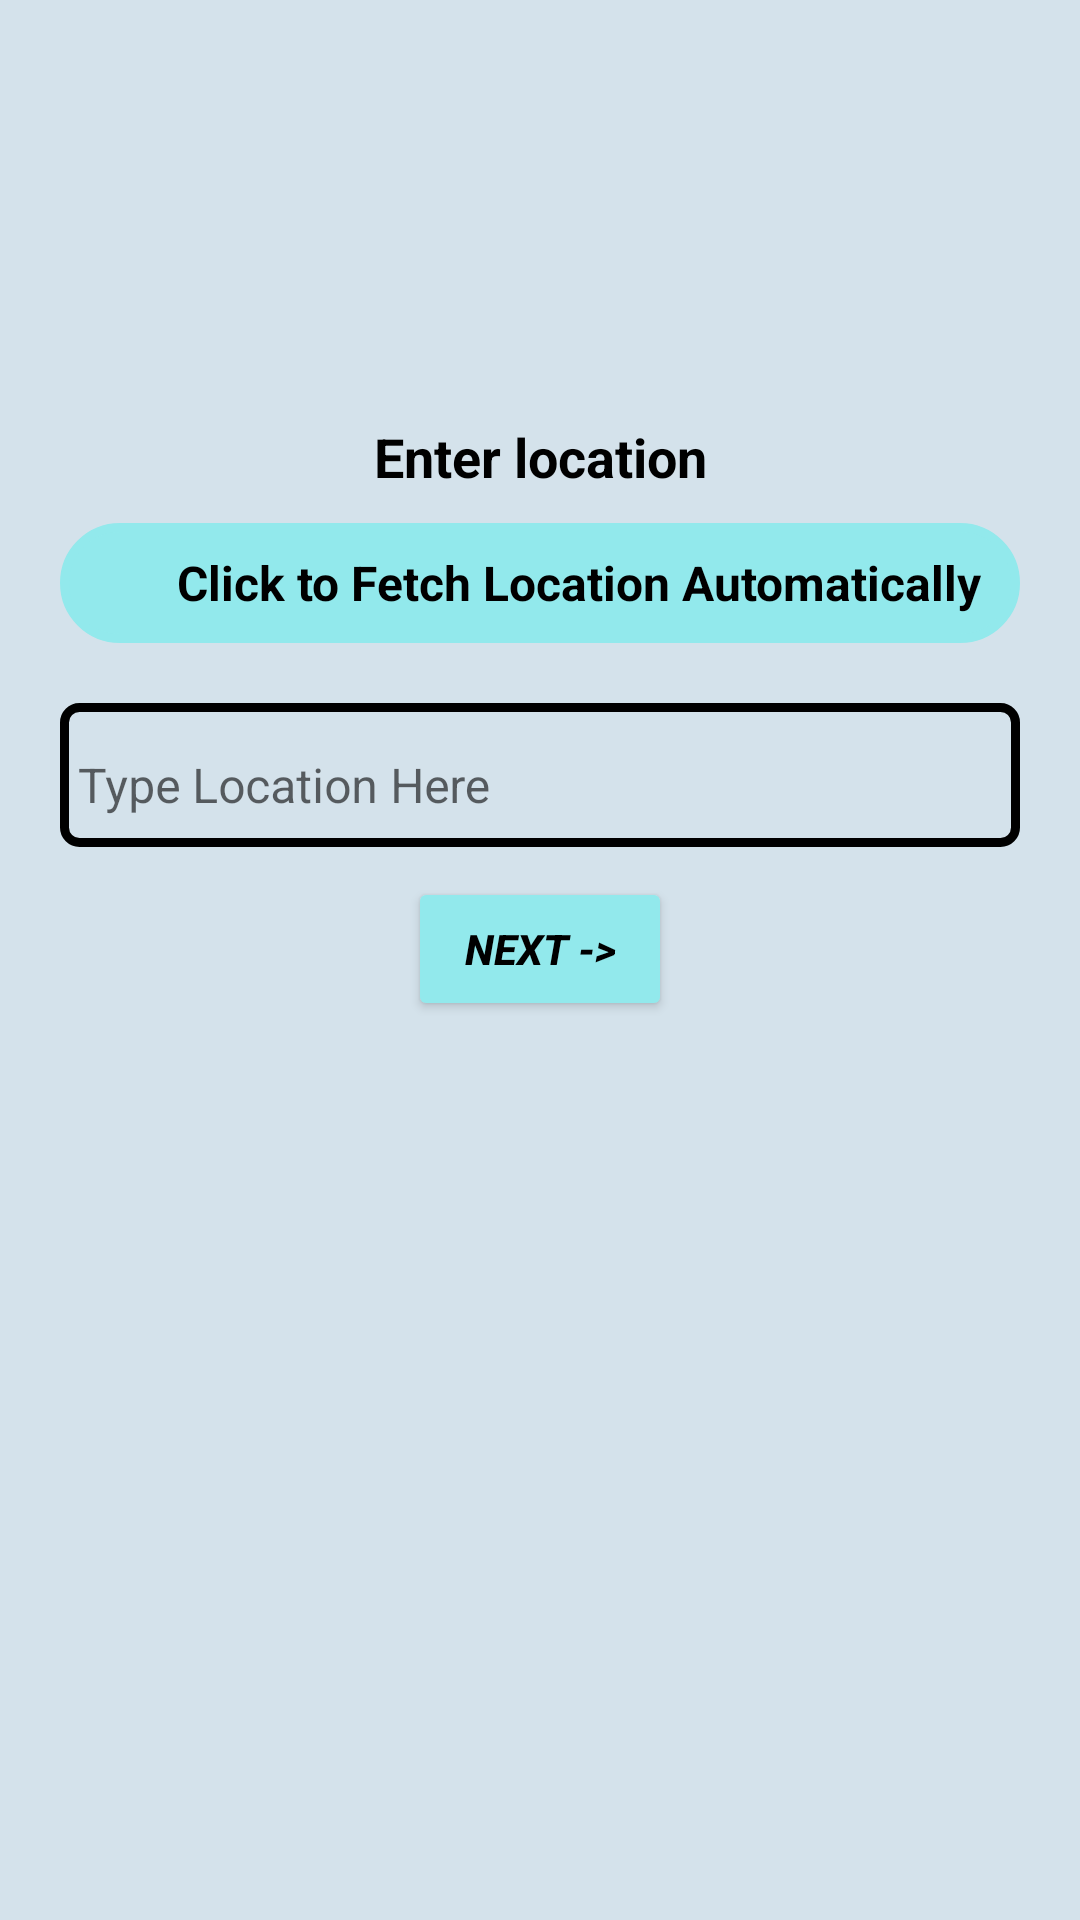

Write the Android layout XML for this screen, with the resource values it uses.
<!-- AndroidManifest.xml: application theme Theme.MaterialComponents.Light.NoActionBar -->
<!-- res/layout/fragment_add_location.xml -->
<?xml version="1.0" encoding="utf-8"?>
<FrameLayout xmlns:android="http://schemas.android.com/apk/res/android"
    xmlns:tools="http://schemas.android.com/tools"
    android:layout_width="match_parent"
    android:layout_height="match_parent"
    xmlns:app="http://schemas.android.com/apk/res-auto"
    tools:context=".fragment.AddLocationFragment"
    android:background="@color/creamGrey">

    <androidx.constraintlayout.widget.ConstraintLayout
        android:id="@+id/locationPage"
        android:layout_width="match_parent"
        android:layout_height="match_parent">


        <TextView
            android:id="@+id/tvLocation"
            android:layout_width="wrap_content"
            android:layout_height="wrap_content"
            android:text="@string/enter_location"
            android:textSize="18sp"
            android:textStyle="bold"
            android:textColor="@color/black"
            android:layout_marginTop="140dp"
            app:layout_constraintEnd_toEndOf="parent"
            app:layout_constraintStart_toStartOf="parent"
            app:layout_constraintTop_toTopOf="parent" />

        <LinearLayout
            android:id="@+id/llLocation"
            android:layout_width="match_parent"
            android:layout_height="40dp"
            android:weightSum="1"
            android:layout_marginTop="10dp"
            android:layout_marginStart="20dp"
            android:layout_marginEnd="20dp"
            android:background="@drawable/outline_box"
            android:backgroundTint="@color/seaGreen"
            app:layout_constraintEnd_toEndOf="parent"
            app:layout_constraintStart_toStartOf="parent"
            app:layout_constraintTop_toBottomOf="@+id/tvLocation"
            android:orientation="horizontal">

            <ImageView
                android:layout_width="0dp"
                android:layout_height="match_parent"
                android:layout_marginTop="2dp"
                android:layout_marginBottom="2dp"
                android:layout_weight="0.1"
                android:src="@drawable/add_location"
                android:layout_marginStart="2dp"/>

            <TextView
                android:layout_width="0dp"
                android:layout_height="match_parent"
                android:layout_weight="0.9"
                android:text="Click to Fetch Location Automatically"
                android:textSize="16sp"
                android:gravity="center_vertical"
                android:textColor="@color/black"
                android:textStyle="bold"
                android:layout_marginStart="4dp"/>

        </LinearLayout>

        <com.google.android.material.textfield.TextInputLayout
            android:id="@+id/textInputLayout"
            android:layout_width="0dp"
            android:layout_height="48dp"
            android:layout_marginTop="20dp"
            android:layout_marginStart="20dp"
            android:layout_marginEnd="20dp"
            android:hint="@string/type_location_here"
            android:theme="@style/ThemeOverlay.Material3"
            app:layout_constraintEnd_toEndOf="parent"
            app:layout_constraintStart_toStartOf="parent"
            app:layout_constraintTop_toBottomOf="@+id/llLocation"
            app:boxBackgroundMode="none"
            android:background="@drawable/outline_square_box">

            <com.google.android.material.textfield.MaterialAutoCompleteTextView
                android:id="@+id/tvLocationText"
                android:layout_width="match_parent"
                android:layout_height="wrap_content"
                android:textColor="@color/black"
                android:singleLine="true"
                android:textSize="16sp"
                android:padding="4dp"/>

        </com.google.android.material.textfield.TextInputLayout>


        <Button
            android:id="@+id/btnNext"
            android:layout_width="wrap_content"
            android:layout_height="wrap_content"
            app:layout_constraintEnd_toEndOf="parent"
            app:layout_constraintStart_toStartOf="parent"
            app:layout_constraintTop_toBottomOf="@+id/textInputLayout"
            android:layout_marginTop="10dp"
            android:text="@string/next"
            android:textColor="@color/black"
            android:textStyle="bold|italic"
            android:backgroundTint="@color/seaGreen"
            android:shadowColor="@color/black"/>

    </androidx.constraintlayout.widget.ConstraintLayout>

</FrameLayout>
<!-- resources referenced by this layout -->
<resources>
  <color name="black">#FF000000</color>
  <color name="creamGrey">#D4E2EB</color>
  <color name="seaGreen">#92E9EC</color>
  <!-- drawable outline_box (drawable) -->
  <?xml version="1.0" encoding="utf-8"?>
  <shape xmlns:android="http://schemas.android.com/apk/res/android">
      <stroke
          android:width="3dp"
          android:color="@android:color/black"/>
      <padding
          android:left="2dp"
          android:right="2dp"
          android:top="2dp"
          android:bottom="2dp"/>
  
      <corners android:radius="20dp"/>
  
  </shape>
  <!-- drawable outline_square_box (drawable) -->
  <?xml version="1.0" encoding="utf-8"?>
  <shape xmlns:android="http://schemas.android.com/apk/res/android">
      <stroke
          android:width="3dp"
          android:color="@android:color/black"/>
      <padding
          android:left="2dp"
          android:right="2dp"
          android:top="2dp"
          android:bottom="2dp"/>
  
      <corners android:radius="5dp"/>
  
  </shape>
  <string name="enter_location">Enter location</string>
  <string name="next">Next -&gt;</string>
  <string name="type_location_here">Type Location Here</string>
</resources>
